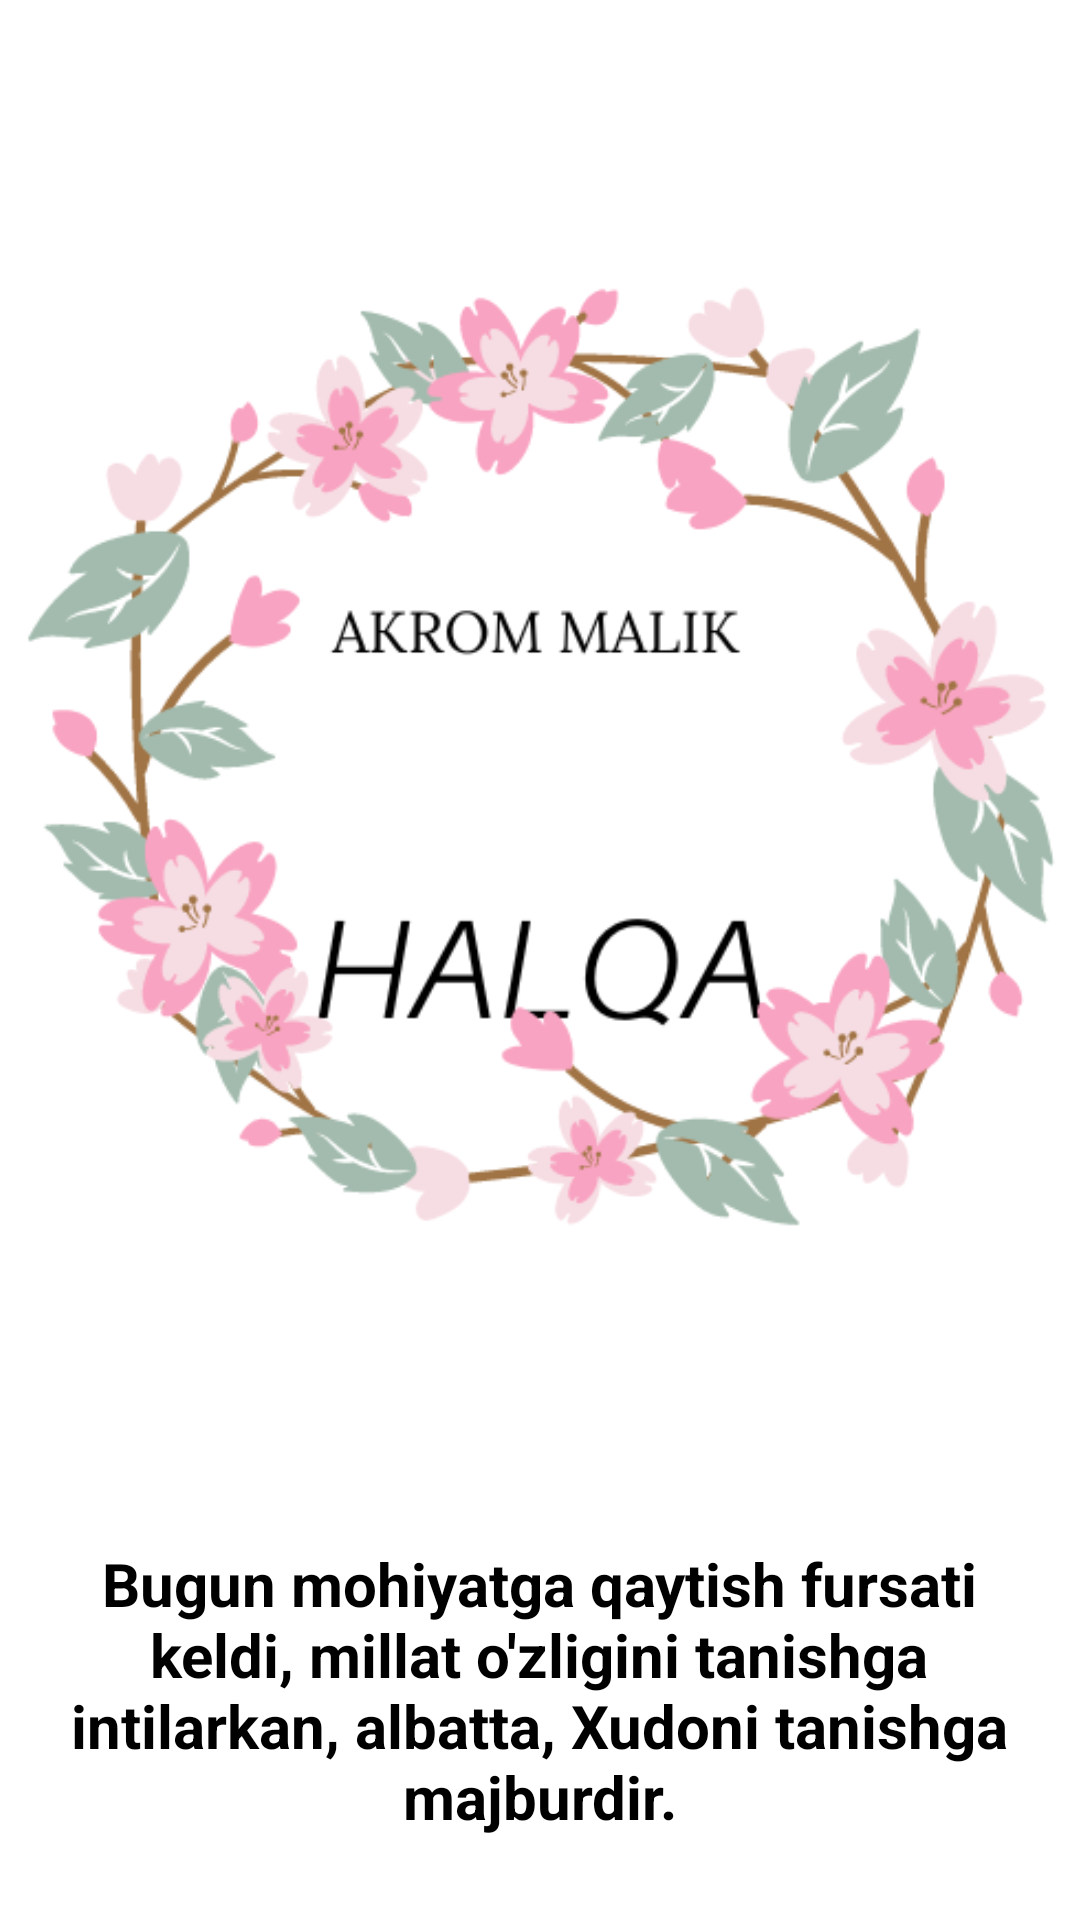

Here is an Android app screen rendered from its layout file. Give the layout XML and the strings, colors and styles it references.
<!-- AndroidManifest.xml: activity theme Theme.AppCompat.Light.NoActionBar -->
<!-- res/layout/activity_splash.xml -->
<?xml version="1.0" encoding="utf-8"?>
<androidx.constraintlayout.widget.ConstraintLayout
    xmlns:android="http://schemas.android.com/apk/res/android"
    xmlns:app="http://schemas.android.com/apk/res-auto"
    xmlns:tools="http://schemas.android.com/tools"
    android:layout_width="match_parent"
    android:layout_height="match_parent"
    android:orientation="vertical"
    android:background="@color/white"
    tools:context=".SplashActivity">

    <ImageView
        android:id="@+id/splashPageLogo"
        android:layout_width="367dp"
        android:layout_height="480dp"
        android:src="@drawable/halqamain"
        app:layout_constraintBottom_toBottomOf="parent"
        app:layout_constraintEnd_toEndOf="parent"
        app:layout_constraintStart_toStartOf="parent"
        app:layout_constraintTop_toTopOf="parent"
        app:layout_constraintVertical_bias="0.076" />

    <TextView
        android:textColor="@color/black"
        android:layout_width="320dp"
        android:layout_height="138dp"
        android:gravity="center_horizontal|center_vertical"
        android:text="@string/app_shior"
        android:textSize="20sp"
        android:textStyle="bold"
        app:layout_constraintBottom_toBottomOf="parent"
        app:layout_constraintEnd_toEndOf="parent"
        app:layout_constraintHorizontal_bias="0.494"
        app:layout_constraintStart_toStartOf="parent"
        app:layout_constraintTop_toBottomOf="@+id/splashPageLogo"
        app:layout_constraintVertical_bias="0.223" />


</androidx.constraintlayout.widget.ConstraintLayout>
<!-- resources referenced by this layout -->
<resources>
  <color name="black">#FF000000</color>
  <color name="white">#FFFFFFFF</color>
  <!-- drawable halqamain: png bitmap (drawable-v24, 66428 bytes) -->
  <string name="app_shior">Bugun mohiyatga qaytish fursati keldi, millat o\'zligini tanishga intilarkan, albatta, Xudoni tanishga majburdir.</string>
</resources>
